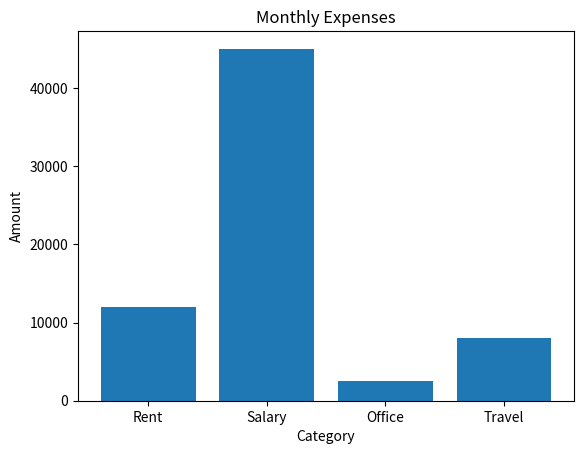

This figure's Python source:
import matplotlib.pyplot as plt

categories = ["Rent", "Salary", "Office", "Travel"]
amounts = [12000, 45000, 2500, 8000]

plt.bar(categories, amounts)
plt.title("Monthly Expenses")
plt.xlabel("Category")
plt.ylabel("Amount")
plt.savefig("monthly_expenses.png")

print("monthly_expenses.png created.")
